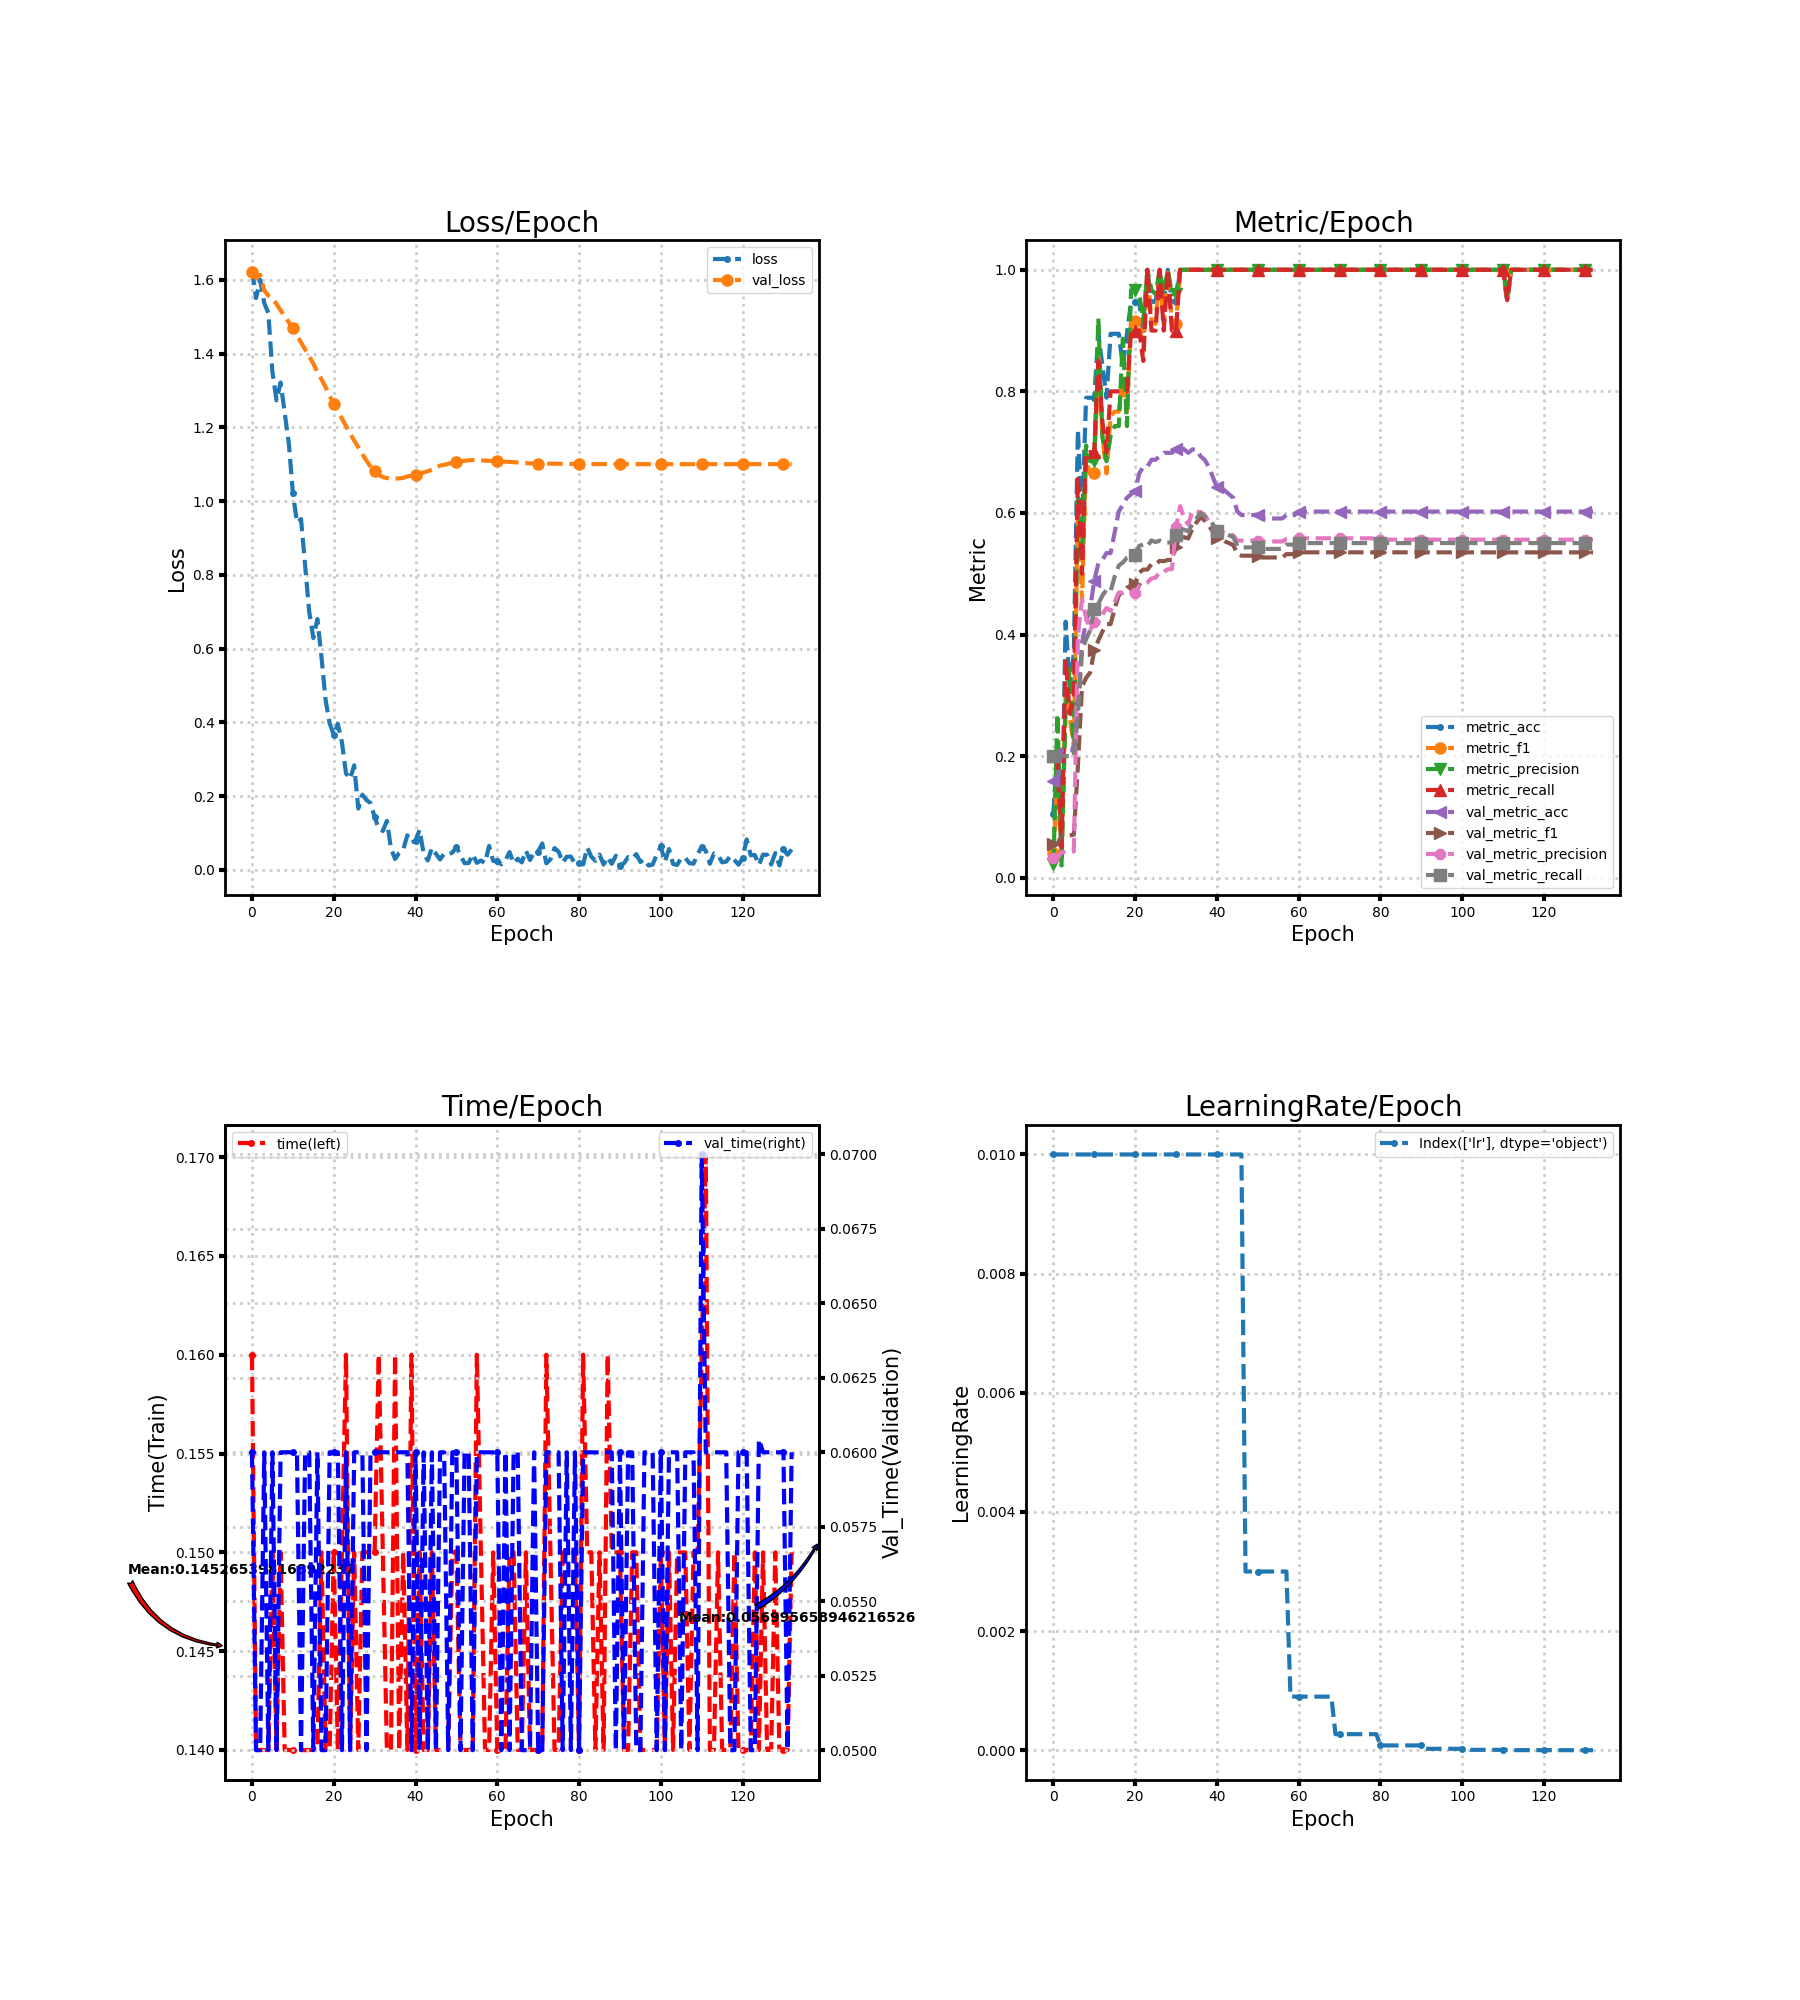

Values plotted in this chart, from the file beside it:
loss, metric_acc, metric_f1, metric_precision, metric_recall, time, lr, val_loss, val_metric_acc, val_metric_f1, val_metric_precision, val_metric_recall, val_time
1.628, 0.1053, 0.04, 0.02222, 0.2, 0.16, 0.01, 1.623, 0.1591, 0.0549, 0.03182, 0.2, 0.06
1.551, 0.2105, 0.1615, 0.2694, 0.19, 0.14, 0.01, 1.605, 0.1591, 0.0549, 0.03182, 0.2, 0.05
1.601, 0.05263, 0.02857, 0.02, 0.05, 0.14, 0.01, 1.614, 0.2102, 0.06948, 0.04205, 0.2, 0.05
1.537, 0.4211, 0.3067, 0.28, 0.36, 0.14, 0.01, 1.572, 0.2102, 0.06948, 0.04205, 0.2, 0.06
1.51, 0.3158, 0.2632, 0.3429, 0.27, 0.14, 0.01, 1.557, 0.2102, 0.06948, 0.04205, 0.2, 0.05
1.35, 0.3684, 0.2195, 0.2048, 0.3, 0.15, 0.01, 1.549, 0.2102, 0.07081, 0.04302, 0.2, 0.06
1.273, 0.7368, 0.6166, 0.6267, 0.66, 0.14, 0.01, 1.535, 0.2841, 0.1833, 0.3977, 0.2668, 0.05
1.322, 0.5789, 0.4562, 0.5311, 0.5, 0.15, 0.01, 1.518, 0.3864, 0.3143, 0.4582, 0.3724, 0.06
1.24, 0.7895, 0.6857, 0.7111, 0.7, 0.14, 0.01, 1.501, 0.4205, 0.3286, 0.4277, 0.3922, 0.06
1.158, 0.7895, 0.665, 0.685, 0.7, 0.14, 0.01, 1.485, 0.4432, 0.3373, 0.4066, 0.4069, 0.06
1.023, 0.7895, 0.665, 0.685, 0.7, 0.14, 0.01, 1.469, 0.4886, 0.3739, 0.4201, 0.4426, 0.06
0.9419, 0.8947, 0.8603, 0.92, 0.85, 0.14, 0.01, 1.449, 0.517, 0.3903, 0.4196, 0.4507, 0.06
0.9514, 0.8421, 0.7253, 0.725, 0.75, 0.14, 0.01, 1.431, 0.5227, 0.405, 0.4329, 0.4642, 0.05
0.8265, 0.7895, 0.665, 0.685, 0.7, 0.14, 0.01, 1.411, 0.5341, 0.4171, 0.4437, 0.4738, 0.06
0.6999, 0.8947, 0.7596, 0.7267, 0.8, 0.14, 0.01, 1.393, 0.5341, 0.4172, 0.4391, 0.471, 0.06
0.629, 0.8947, 0.7667, 0.7429, 0.8, 0.14, 0.01, 1.373, 0.5682, 0.4427, 0.4538, 0.4954, 0.05
0.6806, 0.8947, 0.7667, 0.7429, 0.8, 0.14, 0.01, 1.351, 0.6023, 0.4648, 0.469, 0.5134, 0.06
0.5774, 0.8421, 0.8199, 0.8867, 0.8, 0.15, 0.01, 1.331, 0.6136, 0.4695, 0.4688, 0.5185, 0.05
0.4612, 0.8947, 0.7667, 0.7429, 0.8, 0.14, 0.01, 1.309, 0.625, 0.477, 0.4719, 0.5264, 0.05
0.3972, 0.9474, 0.9152, 0.9667, 0.9, 0.14, 0.01, 1.286, 0.6307, 0.4807, 0.4699, 0.529, 0.06
0.3663, 0.9474, 0.9152, 0.9667, 0.9, 0.15, 0.01, 1.265, 0.6364, 0.4828, 0.4678, 0.5315, 0.06
0.396, 0.9474, 0.9111, 0.96, 0.9, 0.14, 0.01, 1.245, 0.6648, 0.5017, 0.4804, 0.5459, 0.06
0.3461, 0.8947, 0.8652, 0.9167, 0.85, 0.15, 0.01, 1.224, 0.6761, 0.5069, 0.4836, 0.5481, 0.05
0.262, 1.0, 1.0, 1.0, 1.0, 0.16, 0.01, 1.203, 0.6761, 0.5068, 0.4857, 0.5452, 0.06
0.2469, 0.9474, 0.9152, 0.9667, 0.9, 0.14, 0.01, 1.183, 0.6875, 0.5158, 0.4922, 0.5549, 0.05
0.2836, 0.9474, 0.9111, 0.96, 0.9, 0.15, 0.01, 1.165, 0.6875, 0.5156, 0.4936, 0.552, 0.06
0.1665, 1.0, 1.0, 1.0, 1.0, 0.14, 0.01, 1.146, 0.6932, 0.5212, 0.5025, 0.5545, 0.06
0.2039, 0.9474, 0.9111, 0.96, 0.9, 0.15, 0.01, 1.128, 0.6989, 0.5206, 0.5031, 0.5513, 0.05999
0.1898, 1.0, 1.0, 1.0, 1.0, 0.15, 0.01, 1.11, 0.6989, 0.5227, 0.5075, 0.5513, 0.05
0.1811, 0.9474, 0.9111, 0.96, 0.9, 0.15, 0.01, 1.094, 0.6989, 0.5227, 0.5075, 0.5513, 0.06
0.1437, 0.9474, 0.9111, 0.96, 0.9, 0.15, 0.01, 1.081, 0.7045, 0.5438, 0.5764, 0.5631, 0.06
0.1119, 1.0, 1.0, 1.0, 1.0, 0.16, 0.01, 1.071, 0.7102, 0.5631, 0.6112, 0.5749, 0.06
0.1056, 1.0, 1.0, 1.0, 1.0, 0.15, 0.01, 1.065, 0.7045, 0.5599, 0.5908, 0.5723, 0.06
0.1331, 1.0, 1.0, 1.0, 1.0, 0.14, 0.01, 1.063, 0.6989, 0.5581, 0.5812, 0.5698, 0.06
0.05808, 1.0, 1.0, 1.0, 1.0, 0.14, 0.01, 1.061, 0.7045, 0.5744, 0.6026, 0.5816, 0.06
0.02971, 1.0, 1.0, 1.0, 1.0, 0.16, 0.01, 1.061, 0.7045, 0.5844, 0.6016, 0.5908, 0.06
0.04595, 1.0, 1.0, 1.0, 1.0, 0.14, 0.01, 1.062, 0.6932, 0.5932, 0.6017, 0.5996, 0.06
0.055, 1.0, 1.0, 1.0, 1.0, 0.15, 0.01, 1.063, 0.6875, 0.5877, 0.5963, 0.5942, 0.06
0.09396, 1.0, 1.0, 1.0, 1.0, 0.14, 0.01, 1.067, 0.6761, 0.5795, 0.5866, 0.5891, 0.06
0.07427, 1.0, 1.0, 1.0, 1.0, 0.16, 0.01, 1.07, 0.6591, 0.5692, 0.5771, 0.5815, 0.05
0.07916, 1.0, 1.0, 1.0, 1.0, 0.14, 0.01, 1.071, 0.642, 0.558, 0.5694, 0.571, 0.06
0.1089, 1.0, 1.0, 1.0, 1.0, 0.15, 0.01, 1.074, 0.642, 0.558, 0.5694, 0.571, 0.05
0.04346, 1.0, 1.0, 1.0, 1.0, 0.14, 0.01, 1.078, 0.6364, 0.5533, 0.5672, 0.5656, 0.06
0.02568, 1.0, 1.0, 1.0, 1.0, 0.14, 0.01, 1.081, 0.6307, 0.5501, 0.5649, 0.5631, 0.05
0.0598, 1.0, 1.0, 1.0, 1.0, 0.15, 0.01, 1.085, 0.625, 0.5471, 0.5632, 0.5606, 0.06
0.04396, 1.0, 1.0, 1.0, 1.0, 0.14, 0.01, 1.091, 0.6023, 0.5326, 0.554, 0.5458, 0.05
0.02832, 1.0, 1.0, 1.0, 1.0, 0.14, 0.01, 1.097, 0.5966, 0.5297, 0.5546, 0.5433, 0.06
0.04418, 1.0, 1.0, 1.0, 1.0, 0.14, 0.003, 1.099, 0.5966, 0.5297, 0.5546, 0.5433, 0.06
0.04232, 1.0, 1.0, 1.0, 1.0, 0.14, 0.003, 1.101, 0.5966, 0.5297, 0.5546, 0.5433, 0.05
0.04682, 1.0, 1.0, 1.0, 1.0, 0.15, 0.003, 1.104, 0.5966, 0.5297, 0.5546, 0.5433, 0.06
0.06172, 1.0, 1.0, 1.0, 1.0, 0.15, 0.003, 1.106, 0.5966, 0.5297, 0.5546, 0.5433, 0.06
0.04057, 1.0, 1.0, 1.0, 1.0, 0.14, 0.003, 1.108, 0.5909, 0.5267, 0.5531, 0.5408, 0.05
0.01816, 1.0, 1.0, 1.0, 1.0, 0.14, 0.003, 1.11, 0.5909, 0.5267, 0.5531, 0.5408, 0.06
0.01879, 1.0, 1.0, 1.0, 1.0, 0.14, 0.003, 1.111, 0.5909, 0.5267, 0.5531, 0.5408, 0.06
0.04228, 1.0, 1.0, 1.0, 1.0, 0.14, 0.003, 1.112, 0.5909, 0.5267, 0.5531, 0.5408, 0.05
0.0192, 1.0, 1.0, 1.0, 1.0, 0.16, 0.003, 1.111, 0.5909, 0.5267, 0.5531, 0.5408, 0.06
0.02549, 1.0, 1.0, 1.0, 1.0, 0.15, 0.003, 1.111, 0.5909, 0.5267, 0.5531, 0.5408, 0.06
0.01898, 1.0, 1.0, 1.0, 1.0, 0.14, 0.003, 1.11, 0.5966, 0.5322, 0.5568, 0.5479, 0.06
0.06525, 1.0, 1.0, 1.0, 1.0, 0.14, 0.0009, 1.11, 0.5966, 0.5322, 0.5568, 0.5479, 0.06
0.02436, 1.0, 1.0, 1.0, 1.0, 0.15, 0.0009, 1.109, 0.5966, 0.5322, 0.5568, 0.5479, 0.06
... 73 more rows
